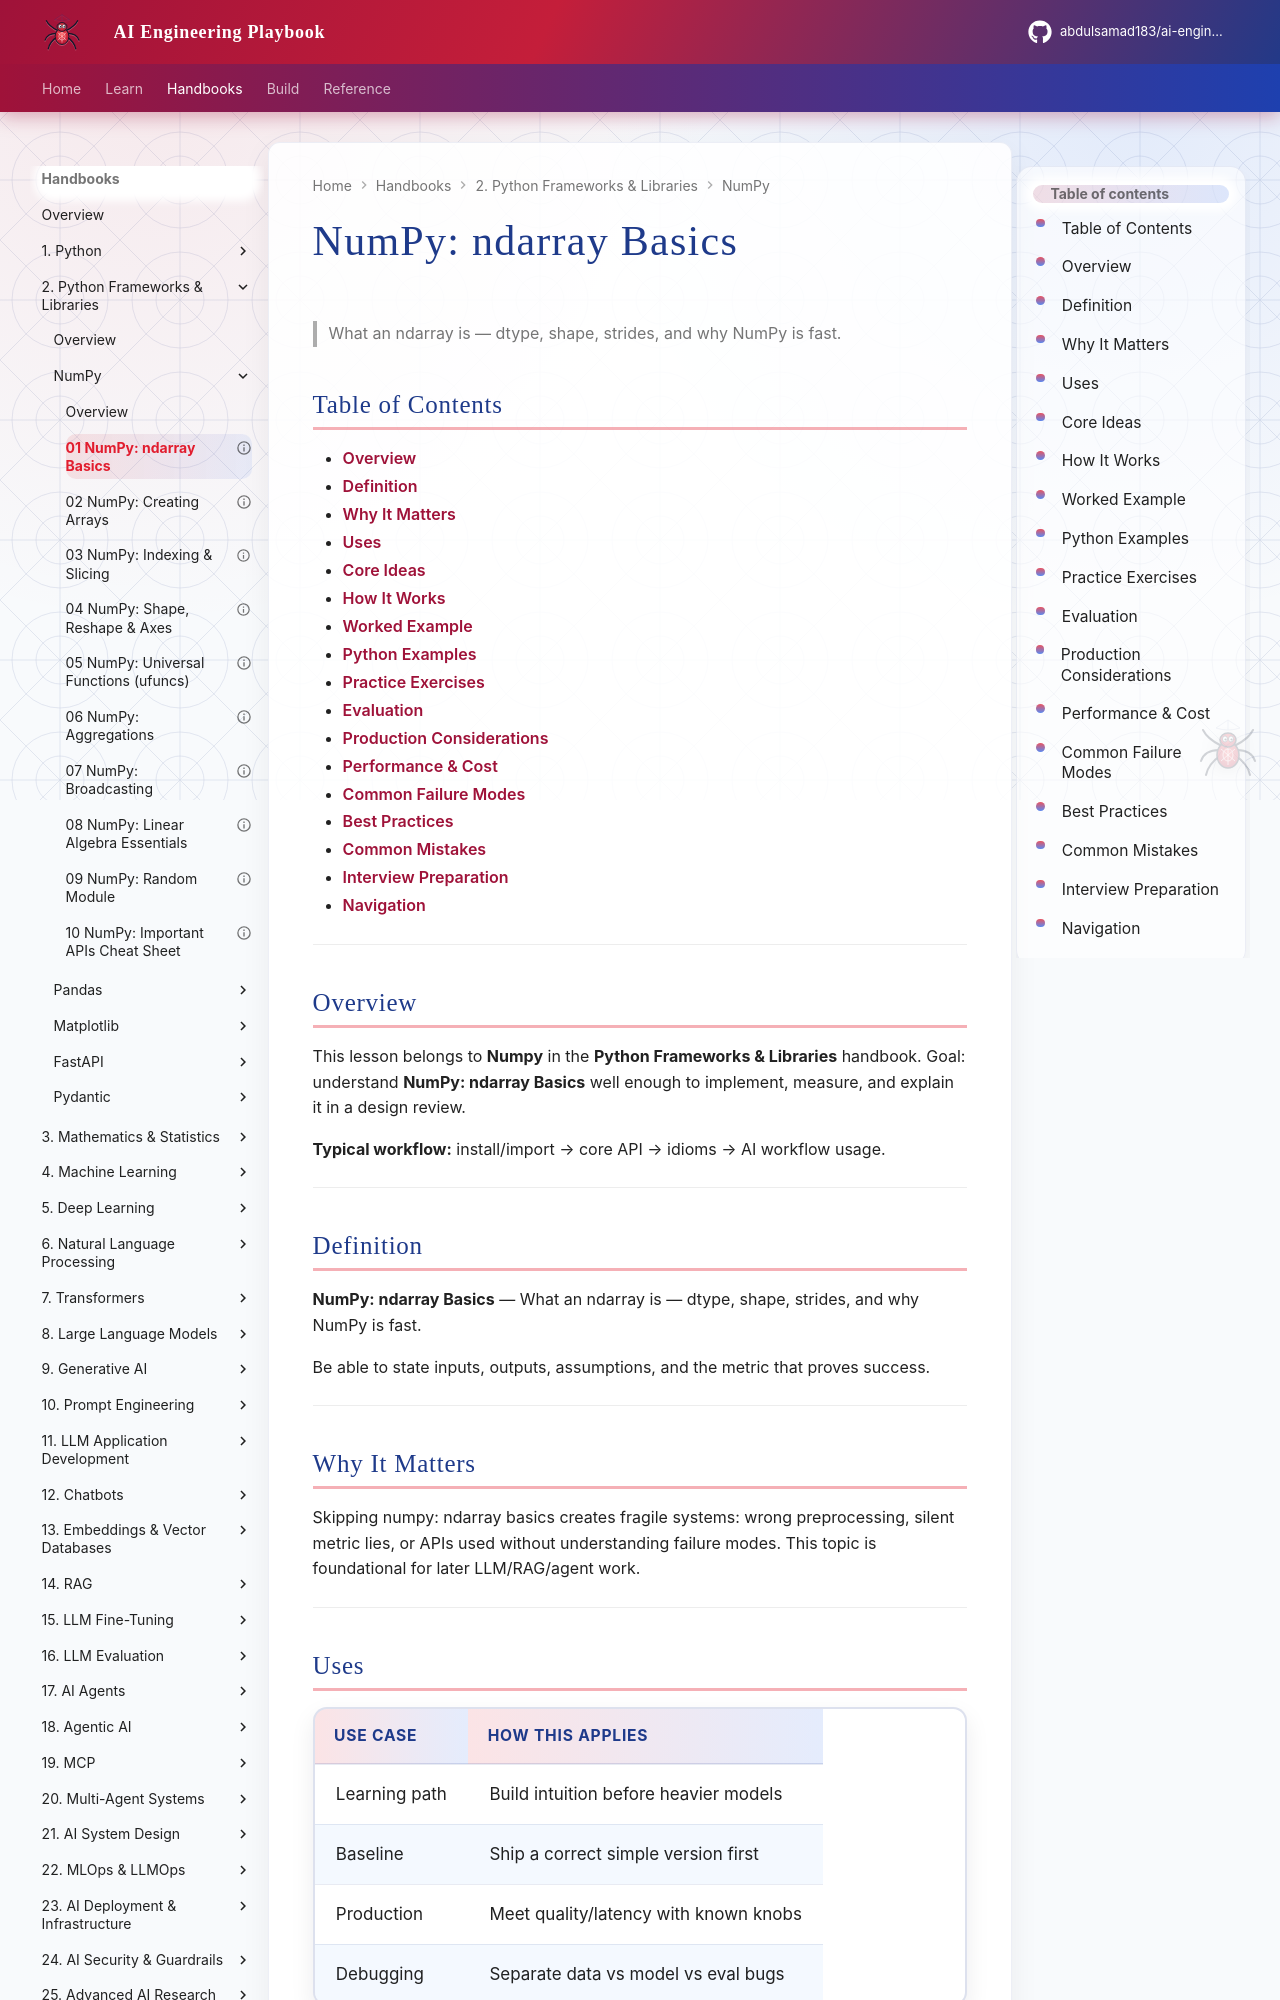

repository: abdulsamad183/ai-engineering-playbook · page: domains/python-frameworks-libraries/numpy/01-ndarray-basics/index.html · generator: mkdocs

---
title: "NumPy: ndarray Basics"
description: "What an ndarray is — dtype, shape, strides, and why NumPy is fast."
domain: python-frameworks-libraries
tags: [numpy, python-frameworks-libraries]
status: published
created: 2026-08-11
updated: 2026-08-12
version: "2.0"
related:
  - ../README.md
  - ../../python-engineering/README.md
  - ../../machine-learning/README.md
  - ../../llm-application-development/README.md
---

# NumPy: ndarray Basics

> What an ndarray is — dtype, shape, strides, and why NumPy is fast.

## Table of Contents

- [Overview](#overview)
- [Definition](#definition)
- [Why It Matters](#why-it-matters)
- [Uses](#uses)
- [Core Ideas](#core-ideas)
- [How It Works](#how-it-works)
- [Worked Example](#worked-example)
- [Python Examples](#python-examples)
- [Practice Exercises](#practice-exercises)
- [Evaluation](#evaluation)
- [Production Considerations](#production-considerations)
- [Performance & Cost](#performance--cost)
- [Common Failure Modes](#common-failure-modes)
- [Best Practices](#best-practices)
- [Common Mistakes](#common-mistakes)
- [Interview Preparation](#interview-preparation)
- [Navigation](#navigation)

---

## Overview

This lesson belongs to **Numpy** in the **Python Frameworks & Libraries** handbook. Goal: understand **NumPy: ndarray Basics** well enough to implement, measure, and explain it in a design review.

**Typical workflow:** install/import → core API → idioms → AI workflow usage.

---

## Definition

**NumPy: ndarray Basics** — What an ndarray is — dtype, shape, strides, and why NumPy is fast.

Be able to state inputs, outputs, assumptions, and the metric that proves success.

---

## Why It Matters

Skipping numpy: ndarray basics creates fragile systems: wrong preprocessing, silent metric lies, or APIs used without understanding failure modes. This topic is foundational for later LLM/RAG/agent work.

---
